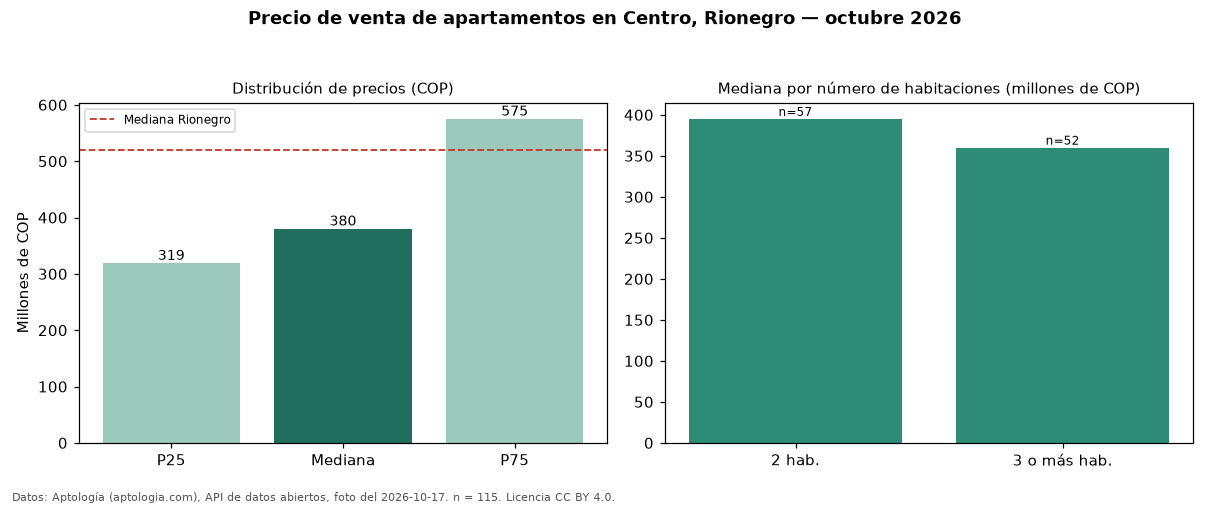

The file beside this chart, header and first rows:
seccion, metrica, valor_cop, n
precio, p25, 319000000, 115
precio, mediana, 380000000, 115
precio, p75, 575000000, 115
precio, minimo, 240000000, 115
precio, maximo, 1300000000, 115
parqueadero, avisos_con_parqueadero, 71, 115
parqueadero, mediana_con_parqueadero, 399000000, 71
habitaciones, 2, 395000000, 57
habitaciones, 3+, 360000000, 52
ciudad, mediana_ciudad, 520000000, 
fuente, fecha_foto, 2026-10-17, 
fuente, atribucion, https://www.aptologia.com/venta/rionegro…, 
